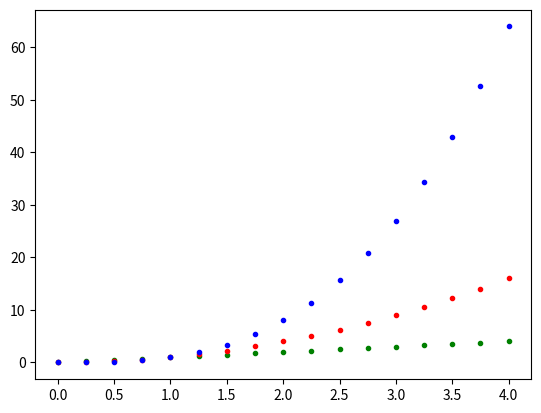

This figure's Python source:
# copied file from IPython log file

import numpy as np
# import numpy 
import matplotlib.pyplot as plt
# import matplotlib

x = np.arange(0.0, 4.25, 0.25)
# need to define the top end at 4.25 to include 4 in the list
print(x)
# define x as a list
f = x
# define f(x) = x
g = x**2
# define g(x) = x**2
h = x**3
# define h(x) = x**3
plt.plot(f, f, "g.", label="x")
# plot of x by x in green
plt.plot(f, g, "r.", label="x_squared")
# plot of x squared in red
plt.plot(f, h, "b.", label="x_cubed")
# plot of x cubed in blue
plt.show()

